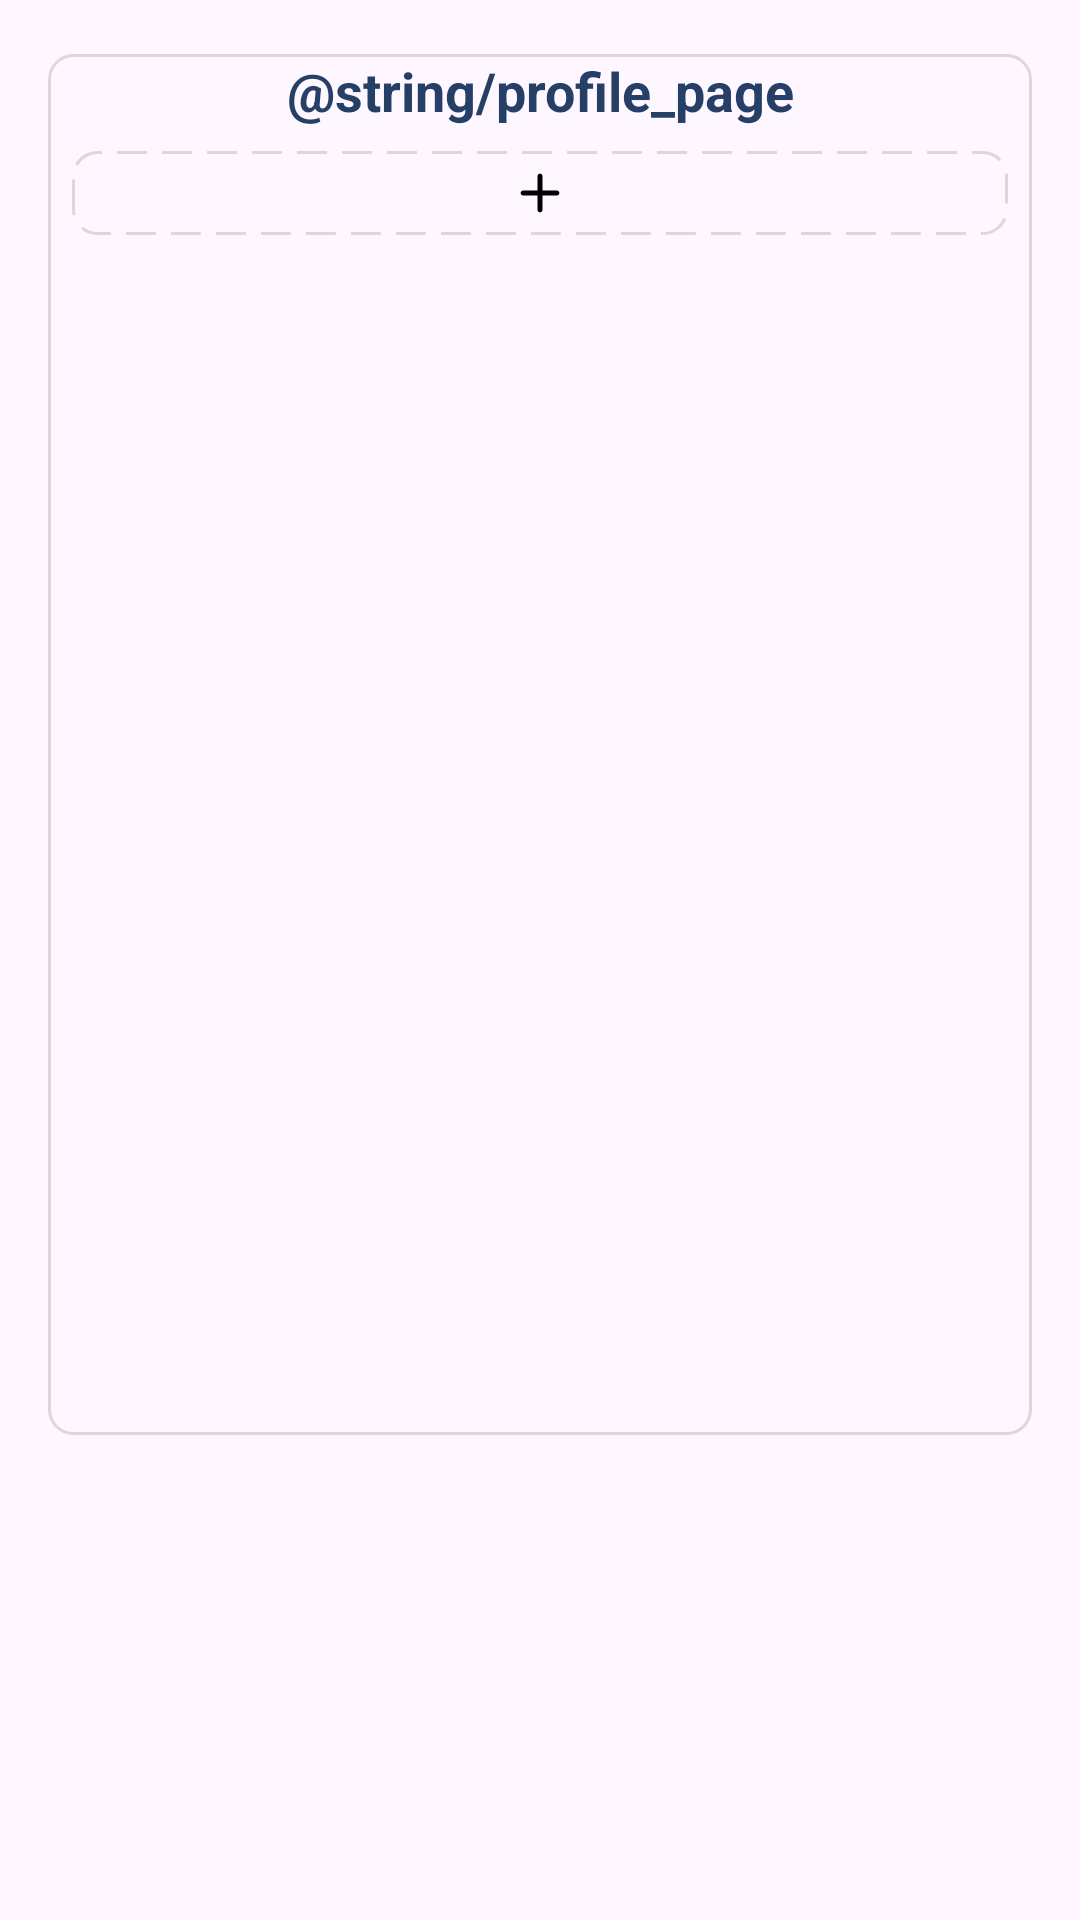

Layout XML and referenced resources for this Android screen:
<!-- AndroidManifest.xml: application theme Theme.RemoteMM -->
<!-- res/layout/profile_page_item.xml -->
<?xml version="1.0" encoding="utf-8"?>
<androidx.core.widget.NestedScrollView
    xmlns:android="http://schemas.android.com/apk/res/android"
    xmlns:app="http://schemas.android.com/apk/res-auto"
    android:layout_width="match_parent"
    android:layout_height="match_parent">

    <androidx.constraintlayout.widget.ConstraintLayout
        android:layout_width="match_parent"
        android:layout_height="wrap_content"
        android:layout_marginTop="18dp"
        android:layout_marginHorizontal="16dp"
        android:background="@drawable/outline_bg">
        <TextView
            android:id="@+id/title"
            android:layout_width="match_parent"
            android:layout_height="wrap_content"
            android:gravity="center"
            android:text="@string/profile_page"
            android:textColor="@color/dark_blue"
            android:textSize="18sp"
            android:textStyle="bold"
            app:layout_constraintEnd_toEndOf="parent"
            app:layout_constraintStart_toStartOf="parent"
            app:layout_constraintTop_toTopOf="parent" />

        <LinearLayout
            android:id="@+id/add_btn"
            android:layout_margin="8dp"
            android:layout_width="0dp"
            android:layout_height="wrap_content"
            android:gravity="center"
            app:layout_constraintTop_toBottomOf="@id/title"
            app:layout_constraintEnd_toEndOf="parent"
            app:layout_constraintStart_toStartOf="parent"
            android:background="@drawable/dashed_border_bg">

            <ImageView
                android:layout_width="28dp"
                android:layout_height="28dp"
                android:contentDescription=""
                android:background="?attr/selectableItemBackgroundBorderless"
                app:srcCompat="@drawable/ic_add" />
        </LinearLayout>

        <androidx.recyclerview.widget.RecyclerView
            android:id="@+id/module_list"
            android:layout_width="0dp"
            android:layout_height="wrap_content"
            android:minHeight="400dp"
            app:layout_constraintEnd_toEndOf="parent"
            app:layout_constraintTop_toBottomOf="@id/add_btn"
            app:layout_constraintStart_toStartOf="parent" />
    </androidx.constraintlayout.widget.ConstraintLayout>

</androidx.core.widget.NestedScrollView>
<!-- resources referenced by this layout -->
<resources>
  <color name="dark_blue">#253F66</color>
  <!-- drawable dashed_border_bg (drawable) -->
  <?xml version="1.0" encoding="utf-8"?>
  <shape xmlns:android="http://schemas.android.com/apk/res/android"
      android:shape="rectangle">
      <corners android:radius="8dp"></corners>
      <stroke
          android:dashWidth="10dp"
          android:dashGap="5dp"
          android:color="@color/outline"
          android:width="1dp">
      </stroke>
      <solid android:color="#00ffffff"></solid>
  </shape>
  <!-- drawable ic_add: vector/xml drawable (drawable, 40483 chars, omitted) -->
  <!-- drawable outline_bg (drawable) -->
  <?xml version="1.0" encoding="utf-8"?>
  <shape xmlns:android="http://schemas.android.com/apk/res/android"
      android:shape="rectangle">
      <corners android:radius="8dp"></corners>
      <stroke android:color="#DFD7D7"
          android:width="1dp">
  
      </stroke>
      <solid android:color="#00ffffff"></solid>
  </shape>
  <style name="Theme.RemoteMM" parent="Base.Theme.RemoteMM" />
  <color name="outline">#DFD7D7</color>
  <style name="Base.Theme.RemoteMM" parent="Theme.Material3.DayNight.NoActionBar">
          
          
          <item name="actionMenuTextColor">@color/white</item>
          <item name="colorPrimary">@color/blue</item>
          <item name="colorPrimaryDark">@color/dark_blue</item>
          <item name="android:textColorSecondary">@color/white</item>
          <item name="android:statusBarColor">@color/dark_blue</item>
          <item name="colorOnSecondary">@color/white</item>
      </style>
  <color name="white">#FFFFFFFF</color>
  <color name="blue">#3F95EC</color>
</resources>
